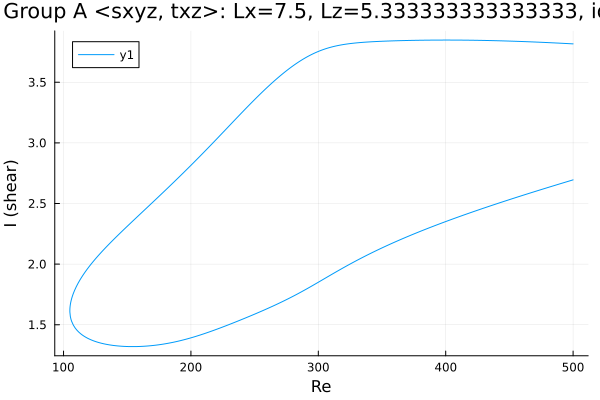

The file beside this chart, header and first rows:
Re, shear
500.0, 3.817
499.4, 3.817
497.9, 3.818
496.5, 3.819
495.1, 3.819
493.7, 3.82
492.3, 3.821
490.9, 3.822
489.5, 3.822
488, 3.823
486.6, 3.824
485.2, 3.825
483.8, 3.825
482.4, 3.826
481, 3.827
479.6, 3.827
478.1, 3.828
476.7, 3.829
475.3, 3.83
473.9, 3.83
472.5, 3.831
471.1, 3.831
469.7, 3.832
468.2, 3.833
466.8, 3.833
465.4, 3.834
464, 3.834
462.6, 3.835
461.2, 3.836
459.8, 3.836
458.3, 3.837
456.9, 3.837
455.5, 3.838
454.1, 3.838
452.7, 3.839
451.3, 3.839
449.9, 3.84
448.4, 3.84
447, 3.841
445.6, 3.841
444.2, 3.841
442.8, 3.842
441.4, 3.842
440, 3.843
438.5, 3.843
437.1, 3.843
435.7, 3.844
434.3, 3.844
432.9, 3.844
431.5, 3.845
430.1, 3.845
428.7, 3.845
427.3, 3.846
425.9, 3.846
424.7, 3.846
423.3, 3.846
421.9, 3.846
420.5, 3.847
419.1, 3.847
417.7, 3.847
... 570 more rows
